2-way image classification set "dataset_minSize" from GitHub (giuseppefusco9/denoising_ae_unet); label vocabulary: clean image, wm img.

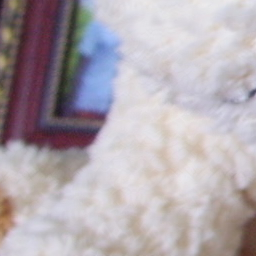
Label: wm img

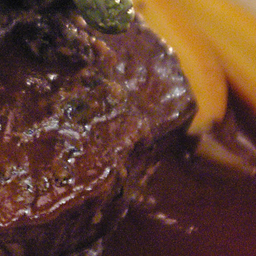
Label: clean image

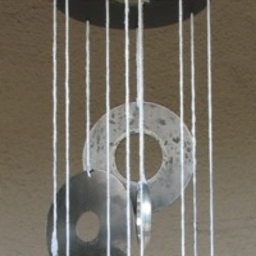
Label: wm img

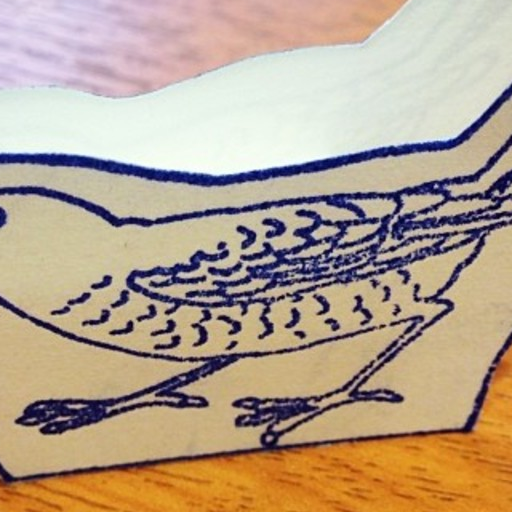
Label: clean image

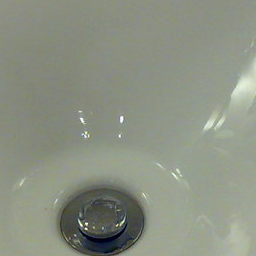
Label: clean image

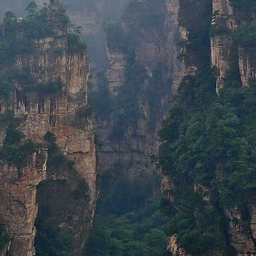
Label: wm img
